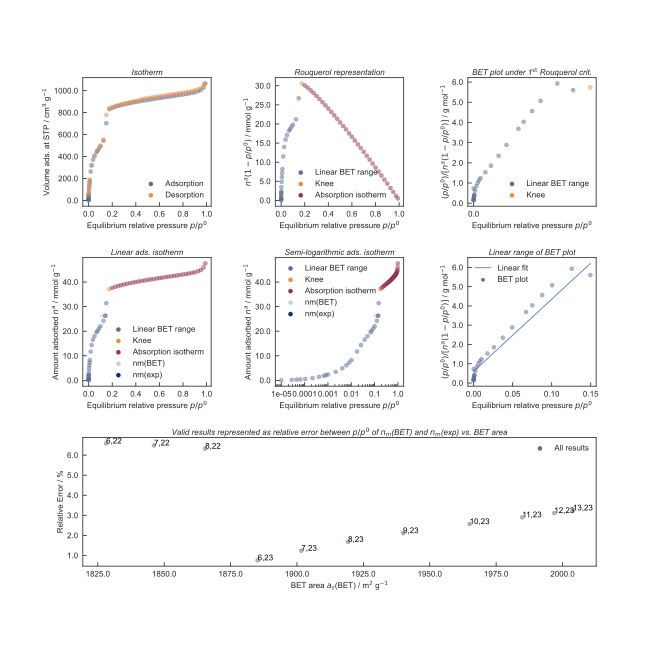

The data file committed next to this chart (first rows):
relpress, quantity, amountmol, rouquerol, betplot
9.84544e-06, 0.3037, 0.01356, 0.01356, 0.7262
2.82767e-05, 4.541, 0.2027, 0.2027, 0.1395
4.51567e-05, 6.67, 0.2978, 0.2978, 0.1517
6.53845e-05, 8.797, 0.3927, 0.3927, 0.1665
0.0001063, 12.6, 0.5623, 0.5623, 0.1891
0.000219, 21.01, 0.9381, 0.9379, 0.2335
0.0004086, 31.8, 1.42, 1.419, 0.2879
0.0006541, 41.92, 1.871, 1.87, 0.3497
0.0008135, 47.17, 2.106, 2.104, 0.3866
0.001005, 52.7, 2.353, 2.35, 0.4277
0.00216, 77.55, 3.462, 3.454, 0.6253
0.004116, 109.6, 4.894, 4.874, 0.8445
0.006133, 137.3, 6.129, 6.092, 1.007
0.008142, 161.9, 7.229, 7.17, 1.135
0.01019, 185.5, 8.281, 8.197, 1.243
0.01762, 262.2, 11.7, 11.5, 1.532
0.02595, 321.8, 14.37, 13.99, 1.855
0.03742, 370.5, 16.54, 15.92, 2.35
0.04927, 402.4, 17.96, 17.08, 2.885
0.06719, 437.8, 19.55, 18.23, 3.685
0.07517, 451.7, 20.17, 18.65, 4.031
0.08786, 472.7, 21.1, 19.25, 4.565
0.1005, 493.3, 22.02, 19.81, 5.074
0.1257, 543, 24.24, 21.19, 5.93
0.1495, 703.2, 31.39, 26.7, 5.6
0.1753, 830.7, 37.08, 30.58, 5.733
0.2003, 842.4, 37.61, 30.08, 6.66
0.2257, 852.2, 38.04, 29.46, 7.662
0.2512, 860.6, 38.42, 28.77, 8.73
0.2746, 867.1, 38.71, 28.08, 9.779
0.2993, 873.7, 39, 27.33, 10.95
0.3243, 879.8, 39.28, 26.54, 12.22
0.3501, 885.6, 39.54, 25.69, 13.63
0.3753, 891.1, 39.78, 24.85, 15.1
0.3998, 896.2, 40.01, 24.01, 16.65
0.425, 901.1, 40.23, 23.13, 18.37
0.4501, 905.7, 40.43, 22.23, 20.25
0.4752, 910.5, 40.65, 21.33, 22.27
0.5001, 914.9, 40.84, 20.42, 24.5
0.5257, 919.1, 41.03, 19.46, 27.01
0.5496, 923.3, 41.22, 18.57, 29.6
0.5762, 928, 41.43, 17.56, 32.82
0.6002, 932, 41.61, 16.64, 36.08
0.6248, 935.9, 41.78, 15.68, 39.86
0.6508, 940.4, 41.98, 14.66, 44.38
0.675, 944.5, 42.17, 13.7, 49.25
0.7, 948.5, 42.34, 12.7, 55.11
0.7254, 952.4, 42.52, 11.67, 62.14
0.7501, 956.6, 42.7, 10.67, 70.29
0.7753, 960.4, 42.88, 9.632, 80.5
0.8001, 964.8, 43.07, 8.608, 92.95
0.8262, 969, 43.26, 7.52, 109.9
0.8501, 974.1, 43.49, 6.517, 130.5
0.8757, 979.3, 43.72, 5.432, 161.2
0.8997, 984.8, 43.96, 4.41, 204
0.9272, 994.2, 44.39, 3.23, 287
0.9507, 1005, 44.87, 2.211, 430.1
0.974, 1028, 45.89, 1.191, 817.7
0.9893, 1065, 47.55, 0.5069, 1952
